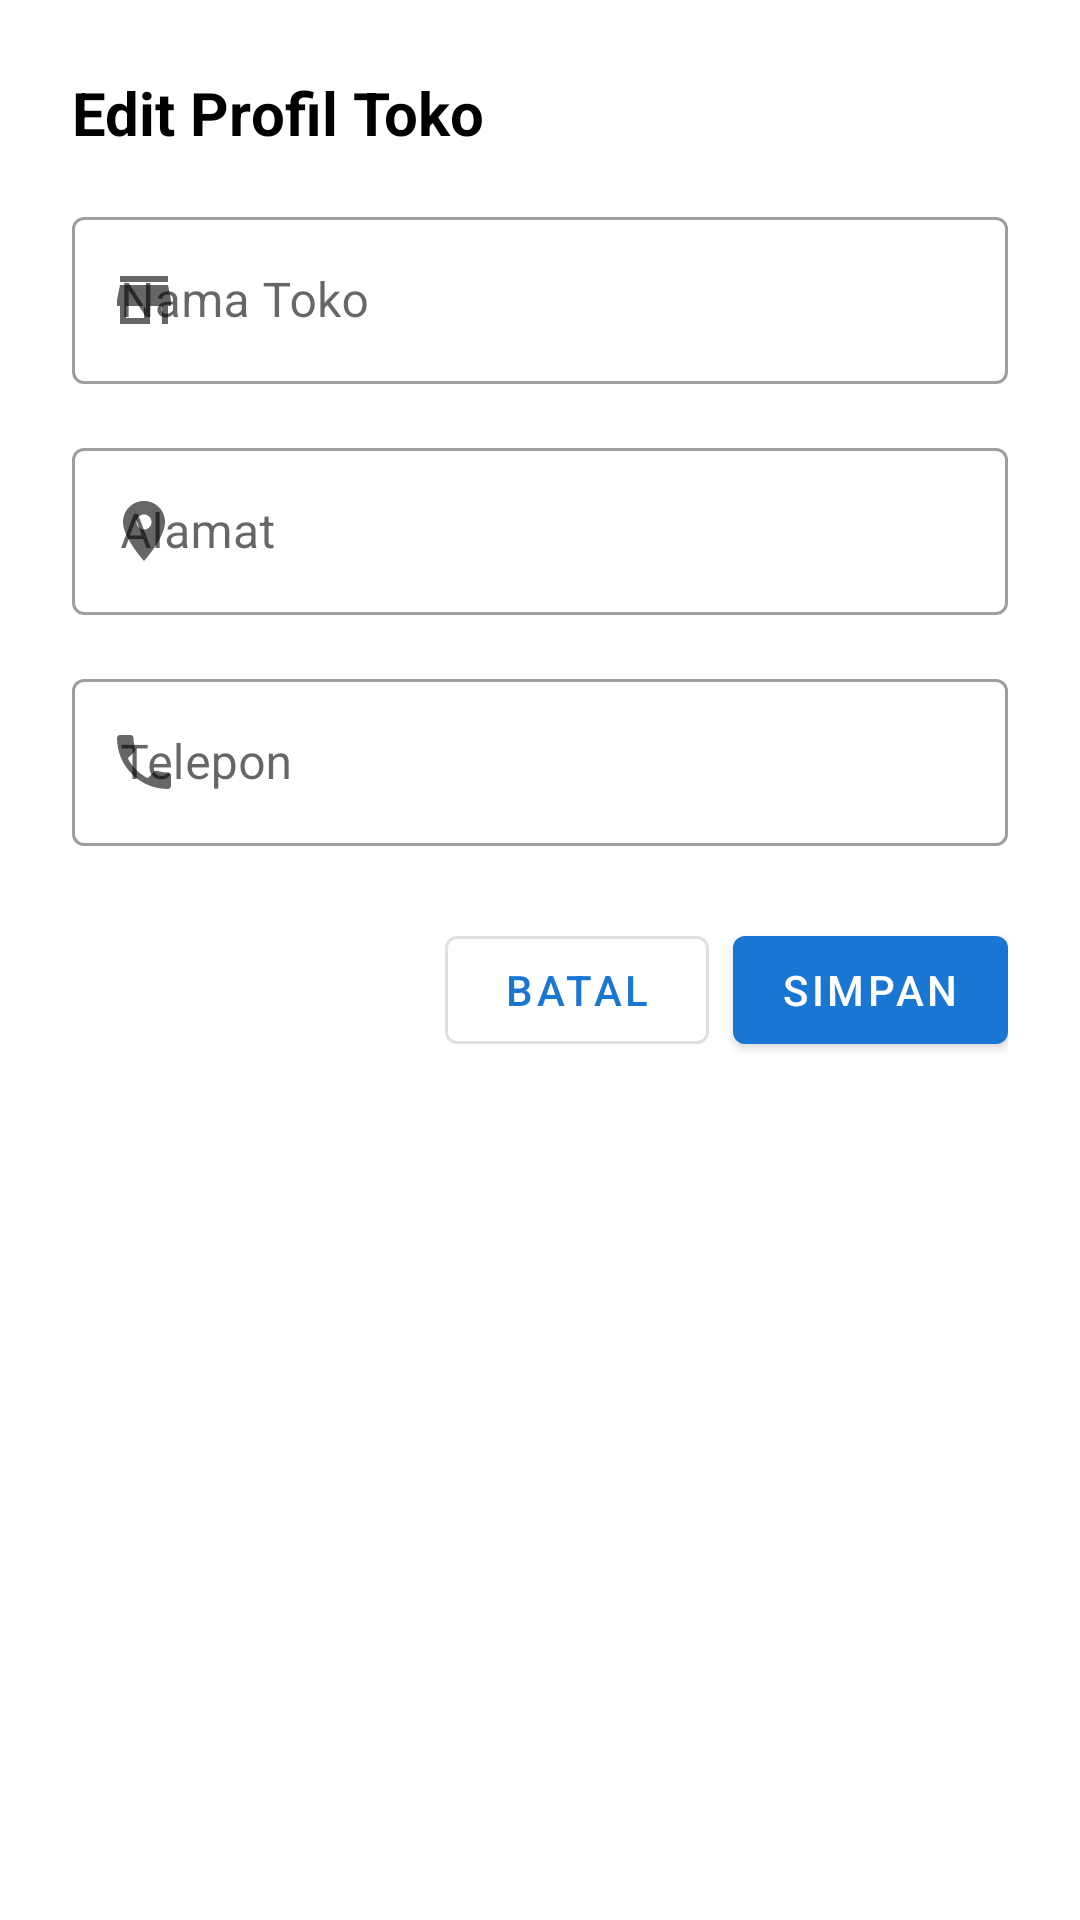

The Android layout XML behind this screen, and the referenced resources:
<!-- AndroidManifest.xml: application theme Theme.MiniKasir -->
<!-- res/layout/dialog_edit_store_profile.xml -->
<?xml version="1.0" encoding="utf-8"?>
<LinearLayout
    xmlns:android="http://schemas.android.com/apk/res/android"
    xmlns:app="http://schemas.android.com/apk/res-auto"
    android:layout_width="match_parent"
    android:layout_height="wrap_content"
    android:orientation="vertical"
    android:padding="24dp">
    
    <TextView
        android:layout_width="wrap_content"
        android:layout_height="wrap_content"
        android:text="Edit Profil Toko"
        android:textSize="20sp"
        android:textStyle="bold"
        android:textColor="?attr/colorOnSurface"
        android:layout_marginBottom="16dp" />
    
    <com.google.android.material.textfield.TextInputLayout
        android:layout_width="match_parent"
        android:layout_height="wrap_content"
        android:hint="Nama Toko"
        android:layout_marginBottom="16dp"
        app:startIconDrawable="@drawable/ic_store"
        style="@style/Widget.MaterialComponents.TextInputLayout.OutlinedBox">
        
        <com.google.android.material.textfield.TextInputEditText
            android:id="@+id/etStoreName"
            android:layout_width="match_parent"
            android:layout_height="wrap_content"
            android:inputType="text"
            android:maxLines="1" />
    </com.google.android.material.textfield.TextInputLayout>
    
    <com.google.android.material.textfield.TextInputLayout
        android:layout_width="match_parent"
        android:layout_height="wrap_content"
        android:hint="Alamat"
        android:layout_marginBottom="16dp"
        app:startIconDrawable="@drawable/ic_location"
        style="@style/Widget.MaterialComponents.TextInputLayout.OutlinedBox">
        
        <com.google.android.material.textfield.TextInputEditText
            android:id="@+id/etStoreAddress"
            android:layout_width="match_parent"
            android:layout_height="wrap_content"
            android:inputType="textMultiLine"
            android:maxLines="3" />
    </com.google.android.material.textfield.TextInputLayout>
    
    <com.google.android.material.textfield.TextInputLayout
        android:layout_width="match_parent"
        android:layout_height="wrap_content"
        android:hint="Telepon"
        android:layout_marginBottom="24dp"
        app:startIconDrawable="@drawable/ic_phone"
        style="@style/Widget.MaterialComponents.TextInputLayout.OutlinedBox">
        
        <com.google.android.material.textfield.TextInputEditText
            android:id="@+id/etStorePhone"
            android:layout_width="match_parent"
            android:layout_height="wrap_content"
            android:inputType="phone"
            android:maxLines="1" />
    </com.google.android.material.textfield.TextInputLayout>
    
    <LinearLayout
        android:layout_width="match_parent"
        android:layout_height="wrap_content"
        android:orientation="horizontal"
        android:gravity="end">
        
        <com.google.android.material.button.MaterialButton
            android:id="@+id/btnCancel"
            android:layout_width="wrap_content"
            android:layout_height="wrap_content"
            android:text="Batal"
            android:layout_marginEnd="8dp"
            style="@style/Widget.MaterialComponents.Button.OutlinedButton" />
        
        <com.google.android.material.button.MaterialButton
            android:id="@+id/btnSave"
            android:layout_width="wrap_content"
            android:layout_height="wrap_content"
            android:text="Simpan" />
    </LinearLayout>
</LinearLayout>
<!-- resources referenced by this layout -->
<resources>
  <!-- drawable ic_location (drawable) -->
  <vector xmlns:android="http://schemas.android.com/apk/res/android"
      android:width="24dp"
      android:height="24dp"
      android:viewportWidth="24"
      android:viewportHeight="24">
      <path
          android:fillColor="?attr/colorOnSurface"
          android:pathData="M12,2C8.13,2 5,5.13 5,9c0,5.25 7,13 7,13s7,-7.75 7,-13c0,-3.87 -3.13,-7 -7,-7zM12,11.5c-1.38,0 -2.5,-1.12 -2.5,-2.5s1.12,-2.5 2.5,-2.5 2.5,1.12 2.5,2.5 -1.12,2.5 -2.5,2.5z"/>
  </vector>
  <!-- drawable ic_phone (drawable) -->
  <vector xmlns:android="http://schemas.android.com/apk/res/android"
      android:width="24dp"
      android:height="24dp"
      android:viewportWidth="24"
      android:viewportHeight="24">
      <path
          android:fillColor="?attr/colorOnSurface"
          android:pathData="M6.62,10.79c1.44,2.83 3.76,5.14 6.59,6.59l2.2,-2.2c0.27,-0.27 0.67,-0.36 1.02,-0.24 1.12,0.37 2.33,0.57 3.57,0.57 0.55,0 1,0.45 1,1V20c0,0.55 -0.45,1 -1,1 -9.39,0 -17,-7.61 -17,-17 0,-0.55 0.45,-1 1,-1h3.5c0.55,0 1,0.45 1,1 0,1.25 0.2,2.45 0.57,3.57 0.11,0.35 0.03,0.74 -0.25,1.02l-2.2,2.2z"/>
  </vector>
  <!-- drawable ic_store (drawable) -->
  <vector xmlns:android="http://schemas.android.com/apk/res/android"
      android:width="24dp"
      android:height="24dp"
      android:viewportWidth="24"
      android:viewportHeight="24">
      <path
          android:fillColor="?attr/colorOnSurface"
          android:pathData="M20,4H4v2h16V4zM21,14v-2l-1,-5H4l-1,5v2h1v6h10v-6h4v6h2v-6h1zM12,18H6v-4h6v4z"/>
  </vector>
  <style name="Theme.MiniKasir" parent="Theme.MaterialComponents.DayNight.NoActionBar">
          <item name="colorBackground">@color/colorBackground</item>
          <item name="colorSurface">@color/colorSurface</item>
          <item name="colorPrimary">@color/colorPrimary</item>
          <item name="colorPrimaryDark">@color/colorPrimaryDark</item>
          <item name="colorAccent">@color/colorAccent</item>
          <item name="android:colorBackground">@color/colorBackground</item>
          <item name="colorOnPrimary">@color/colorOnPrimary</item>
          <item name="colorOnBackground">@color/colorOnBackground</item>
          <item name="colorOnSurface">@color/colorOnSurface</item>
          <item name="colorOnSurfaceVariant">@color/grey</item>
          <item name="windowActionBar">false</item>
          <item name="windowNoTitle">true</item>
      </style>
  <color name="colorBackground">#FFFFFF</color>
  <color name="colorSurface">#FFFFFF</color>
  <color name="colorPrimary">#1976D2</color>
  <color name="colorPrimaryDark">#0D47A1</color>
  <color name="colorAccent">#03A9F4</color>
  <color name="colorOnPrimary">#FFFFFF</color>
  <color name="colorOnBackground">#000000</color>
  <color name="colorOnSurface">#000000</color>
  <color name="grey">#9E9E9E</color>
</resources>
